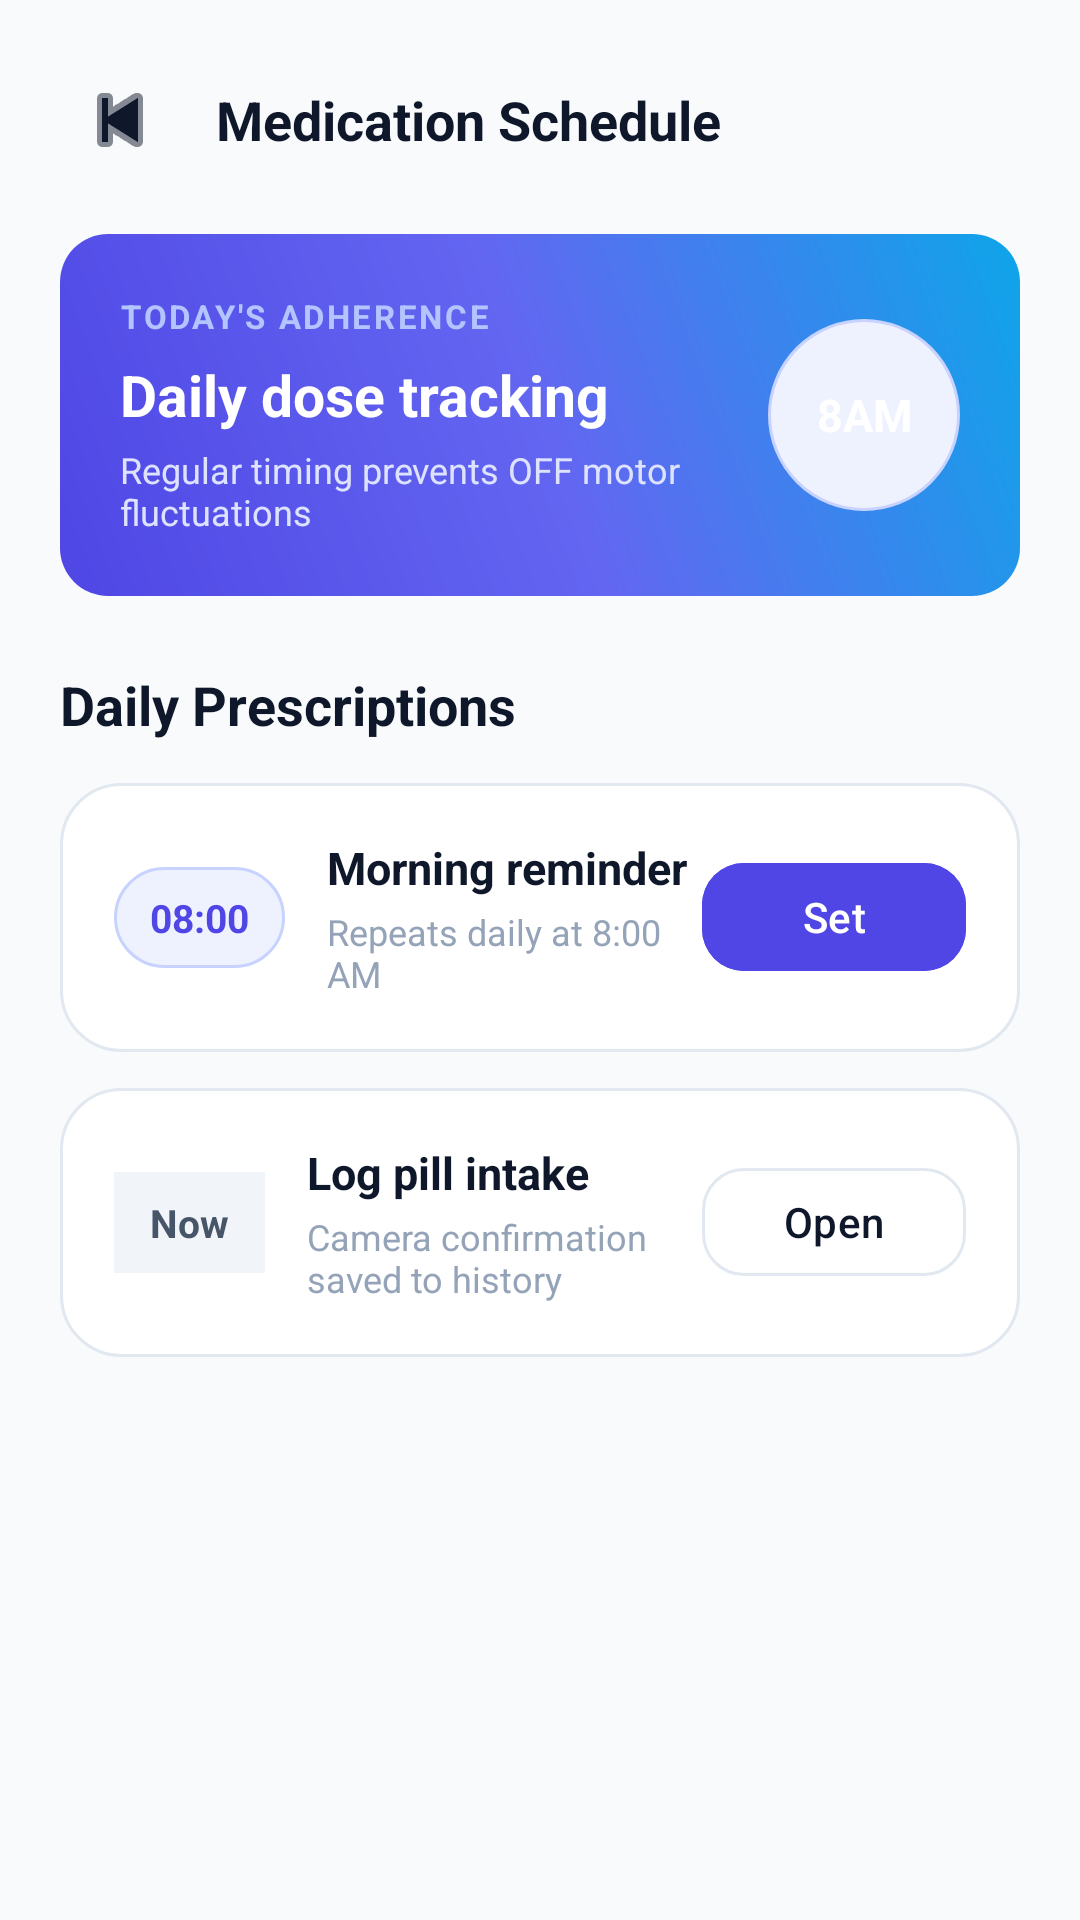

Here is an Android app screen rendered from its layout file. Give the layout XML and the strings, colors and styles it references.
<!-- AndroidManifest.xml: application theme Theme.ParkiMed -->
<!-- res/layout/activity_medication.xml -->
<?xml version="1.0" encoding="utf-8"?>
<ScrollView xmlns:android="http://schemas.android.com/apk/res/android"
    xmlns:app="http://schemas.android.com/apk/res-auto"
    android:layout_width="match_parent"
    android:layout_height="match_parent"
    android:background="@color/bg"
    android:fillViewport="true">

    <LinearLayout
        android:layout_width="match_parent"
        android:layout_height="wrap_content"
        android:orientation="vertical"
        android:padding="20dp">

        <LinearLayout
            android:layout_width="match_parent"
            android:layout_height="wrap_content"
            android:gravity="center_vertical"
            android:orientation="horizontal">

            <ImageButton
                android:id="@+id/btnBack"
                android:layout_width="40dp"
                android:layout_height="40dp"
                android:background="@drawable/bg_card"
                android:contentDescription="Back"
                android:src="@android:drawable/ic_media_previous"
                app:tint="@color/text_primary" />

            <TextView
                android:layout_width="0dp"
                android:layout_height="wrap_content"
                android:layout_marginStart="12dp"
                android:layout_weight="1"
                android:text="Medication Schedule"
                android:textColor="@color/text_primary"
                android:textSize="18sp"
                android:textStyle="bold" />
        </LinearLayout>

        
        <LinearLayout
            android:layout_width="match_parent"
            android:layout_height="wrap_content"
            android:layout_marginTop="18dp"
            android:background="@drawable/bg_primary_gradient"
            android:gravity="center_vertical"
            android:orientation="horizontal"
            android:padding="20dp">

            <LinearLayout
                android:layout_width="0dp"
                android:layout_height="wrap_content"
                android:layout_weight="1"
                android:orientation="vertical">

                <TextView
                    android:layout_width="wrap_content"
                    android:layout_height="wrap_content"
                    android:letterSpacing="0.08"
                    android:text="TODAY'S ADHERENCE"
                    android:textAllCaps="true"
                    android:textColor="#B3C4FF"
                    android:textSize="11sp"
                    android:textStyle="bold" />

                <TextView
                    android:id="@+id/txtAdherenceTitle"
                    android:layout_width="wrap_content"
                    android:layout_height="wrap_content"
                    android:layout_marginTop="6dp"
                    android:text="Daily dose tracking"
                    android:textColor="@color/card"
                    android:textSize="19sp"
                    android:textStyle="bold" />

                <TextView
                    android:layout_width="wrap_content"
                    android:layout_height="wrap_content"
                    android:layout_marginTop="4dp"
                    android:text="Regular timing prevents OFF motor fluctuations"
                    android:textColor="#DDE3FF"
                    android:textSize="12sp" />
            </LinearLayout>

            <TextView
                android:id="@+id/txtReminderTime"
                android:layout_width="64dp"
                android:layout_height="64dp"
                android:background="@drawable/bg_icon_circle"
                android:gravity="center"
                android:text="8AM"
                android:textColor="@color/card"
                android:textSize="15sp"
                android:textStyle="bold" />
        </LinearLayout>

        
        <TextView
            android:layout_width="match_parent"
            android:layout_height="wrap_content"
            android:layout_marginTop="24dp"
            android:text="Daily Prescriptions"
            android:textColor="@color/text_primary"
            android:textSize="18sp"
            android:textStyle="bold" />

        
        <LinearLayout
            android:layout_width="match_parent"
            android:layout_height="wrap_content"
            android:layout_marginTop="14dp"
            android:background="@drawable/bg_task_card"
            android:gravity="center_vertical"
            android:orientation="horizontal"
            android:padding="18dp">

            <TextView
                android:layout_width="wrap_content"
                android:layout_height="wrap_content"
                android:background="@drawable/bg_pill_primary"
                android:paddingHorizontal="12dp"
                android:paddingVertical="8dp"
                android:text="08:00"
                android:textColor="@color/primary"
                android:textSize="13sp"
                android:textStyle="bold" />

            <LinearLayout
                android:layout_width="0dp"
                android:layout_height="wrap_content"
                android:layout_marginStart="14dp"
                android:layout_weight="1"
                android:orientation="vertical">

                <TextView
                    android:layout_width="wrap_content"
                    android:layout_height="wrap_content"
                    android:text="Morning reminder"
                    android:textColor="@color/text_primary"
                    android:textSize="15sp"
                    android:textStyle="bold" />

                <TextView
                    android:layout_width="wrap_content"
                    android:layout_height="wrap_content"
                    android:layout_marginTop="3dp"
                    android:text="Repeats daily at 8:00 AM"
                    android:textColor="@color/text_muted"
                    android:textSize="12sp" />
            </LinearLayout>

            <com.google.android.material.button.MaterialButton
                android:id="@+id/btnSetReminder"
                style="@style/Widget.Material3.Button"
                android:layout_width="wrap_content"
                android:layout_height="44dp"
                android:backgroundTint="@color/primary"
                android:text="Set"
                android:textAllCaps="false"
                android:textColor="@color/card"
                app:cornerRadius="14dp" />
        </LinearLayout>

        
        <LinearLayout
            android:layout_width="match_parent"
            android:layout_height="wrap_content"
            android:layout_marginTop="12dp"
            android:background="@drawable/bg_task_card"
            android:gravity="center_vertical"
            android:orientation="horizontal"
            android:padding="18dp">

            <TextView
                android:layout_width="wrap_content"
                android:layout_height="wrap_content"
                android:background="@color/surface_subtle"
                android:paddingHorizontal="12dp"
                android:paddingVertical="8dp"
                android:text="Now"
                android:textColor="@color/text_secondary"
                android:textSize="13sp"
                android:textStyle="bold" />

            <LinearLayout
                android:layout_width="0dp"
                android:layout_height="wrap_content"
                android:layout_marginStart="14dp"
                android:layout_weight="1"
                android:orientation="vertical">

                <TextView
                    android:layout_width="wrap_content"
                    android:layout_height="wrap_content"
                    android:text="Log pill intake"
                    android:textColor="@color/text_primary"
                    android:textSize="15sp"
                    android:textStyle="bold" />

                <TextView
                    android:layout_width="wrap_content"
                    android:layout_height="wrap_content"
                    android:layout_marginTop="3dp"
                    android:text="Camera confirmation saved to history"
                    android:textColor="@color/text_muted"
                    android:textSize="12sp" />
            </LinearLayout>

            <com.google.android.material.button.MaterialButton
                android:id="@+id/btnLogPill"
                style="@style/Widget.Material3.Button.OutlinedButton"
                android:layout_width="wrap_content"
                android:layout_height="44dp"
                android:text="Open"
                android:textAllCaps="false"
                android:textColor="@color/text_primary"
                app:cornerRadius="14dp"
                app:strokeColor="@color/surface_border" />
        </LinearLayout>
    </LinearLayout>
</ScrollView>
<!-- resources referenced by this layout -->
<resources>
  <color name="bg">#F8FAFC</color>
  <color name="card">#FFFFFF</color>
  <color name="primary">#4F46E5</color>
  <color name="surface_border">#E2E8F0</color>
  <color name="surface_subtle">#F1F5F9</color>
  <color name="text_muted">#94A3B8</color>
  <color name="text_primary">#0F172A</color>
  <color name="text_secondary">#475569</color>
  <!-- drawable bg_icon_circle (drawable) -->
  <?xml version="1.0" encoding="utf-8"?>
  <shape xmlns:android="http://schemas.android.com/apk/res/android" android:shape="oval">
      <solid android:color="@color/primary_light" />
      <stroke android:width="1dp" android:color="#C7D2FE" />
  </shape>
  <!-- drawable bg_pill_primary (drawable) -->
  <?xml version="1.0" encoding="utf-8"?>
  <shape xmlns:android="http://schemas.android.com/apk/res/android">
      <solid android:color="@color/primary_light" />
      <corners android:radius="20dp" />
      <stroke android:width="1dp" android:color="#C7D2FE" />
  </shape>
  <!-- drawable bg_primary_gradient (drawable) -->
  <?xml version="1.0" encoding="utf-8"?>
  <shape xmlns:android="http://schemas.android.com/apk/res/android">
      <gradient
          android:angle="45"
          android:startColor="#4F46E5"
          android:centerColor="#6366F1"
          android:endColor="#0EA5E9"
          android:type="linear" />
      <corners android:radius="16dp" />
  </shape>
  <!-- drawable bg_task_card (drawable) -->
  <?xml version="1.0" encoding="utf-8"?>
  <shape xmlns:android="http://schemas.android.com/apk/res/android">
      <solid android:color="@color/card" />
      <corners android:radius="20dp" />
      <stroke android:width="1dp" android:color="@color/surface_border" />
  </shape>
  <style name="Theme.ParkiMed" parent="Theme.Material3.Light.NoActionBar">
          <item name="colorPrimary">@color/primary</item>
          <item name="colorOnPrimary">@color/card</item>
          <item name="colorSecondary">@color/accent</item>
          <item name="android:colorBackground">@color/bg</item>
          <item name="android:statusBarColor">@color/bg</item>
          <item name="android:windowLightStatusBar">true</item>
          <item name="android:navigationBarColor">@color/bg</item>
          <item name="android:windowLightNavigationBar">true</item>
          <item name="android:textColorPrimary">@color/text_primary</item>
          <item name="android:textColorSecondary">@color/text_secondary</item>
      </style>
  <color name="primary_light">#EEF2FF</color>
  <color name="accent">#0EA5E9</color>
</resources>
